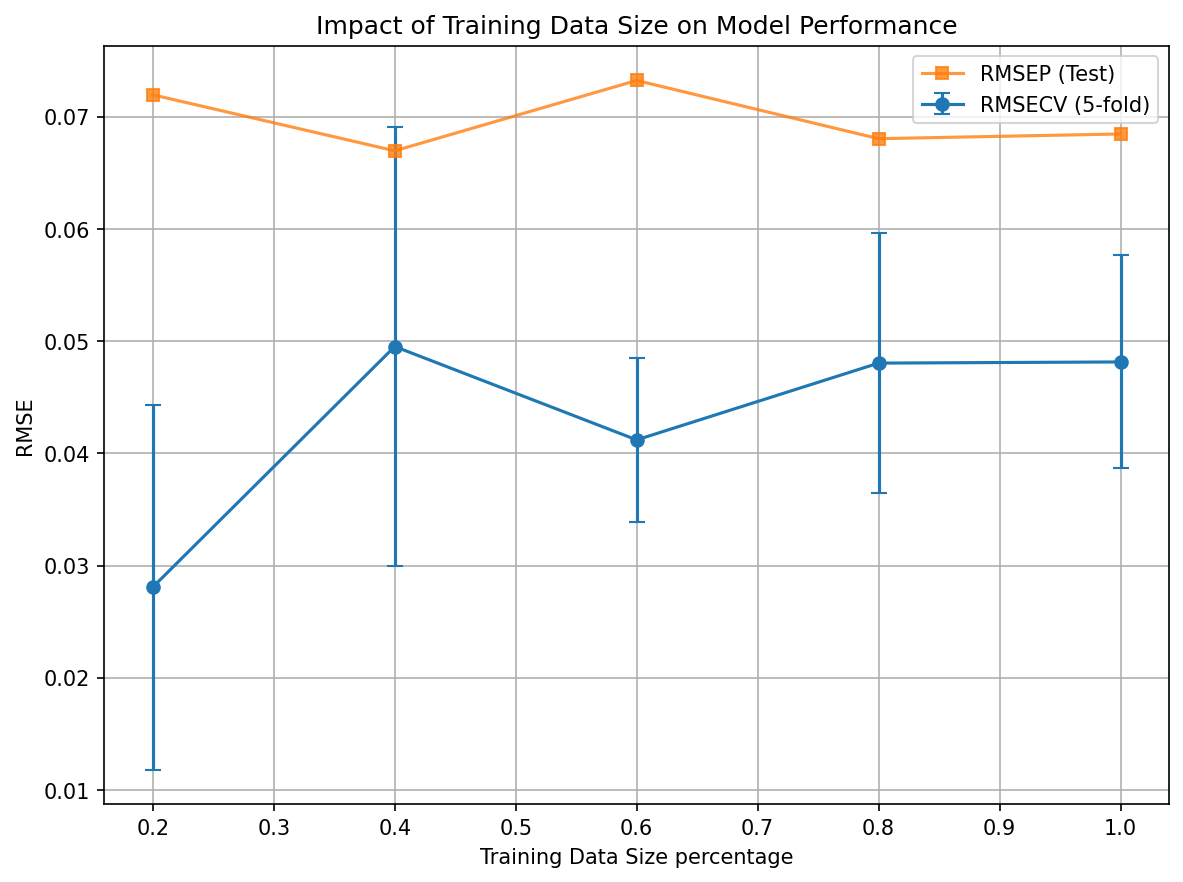

The data file committed next to this chart (first rows):
Train_Size, Train_Fraction, RMSECV_Mean, RMSECV_Std, RMSEP
21, 0.2, 0.02809, 0.01627, 0.07198
43, 0.4, 0.04954, 0.0196, 0.06698
64, 0.6, 0.04121, 0.00734, 0.07325
86, 0.8, 0.04806, 0.01161, 0.06806
108, 1.0, 0.04816, 0.009495, 0.06848
